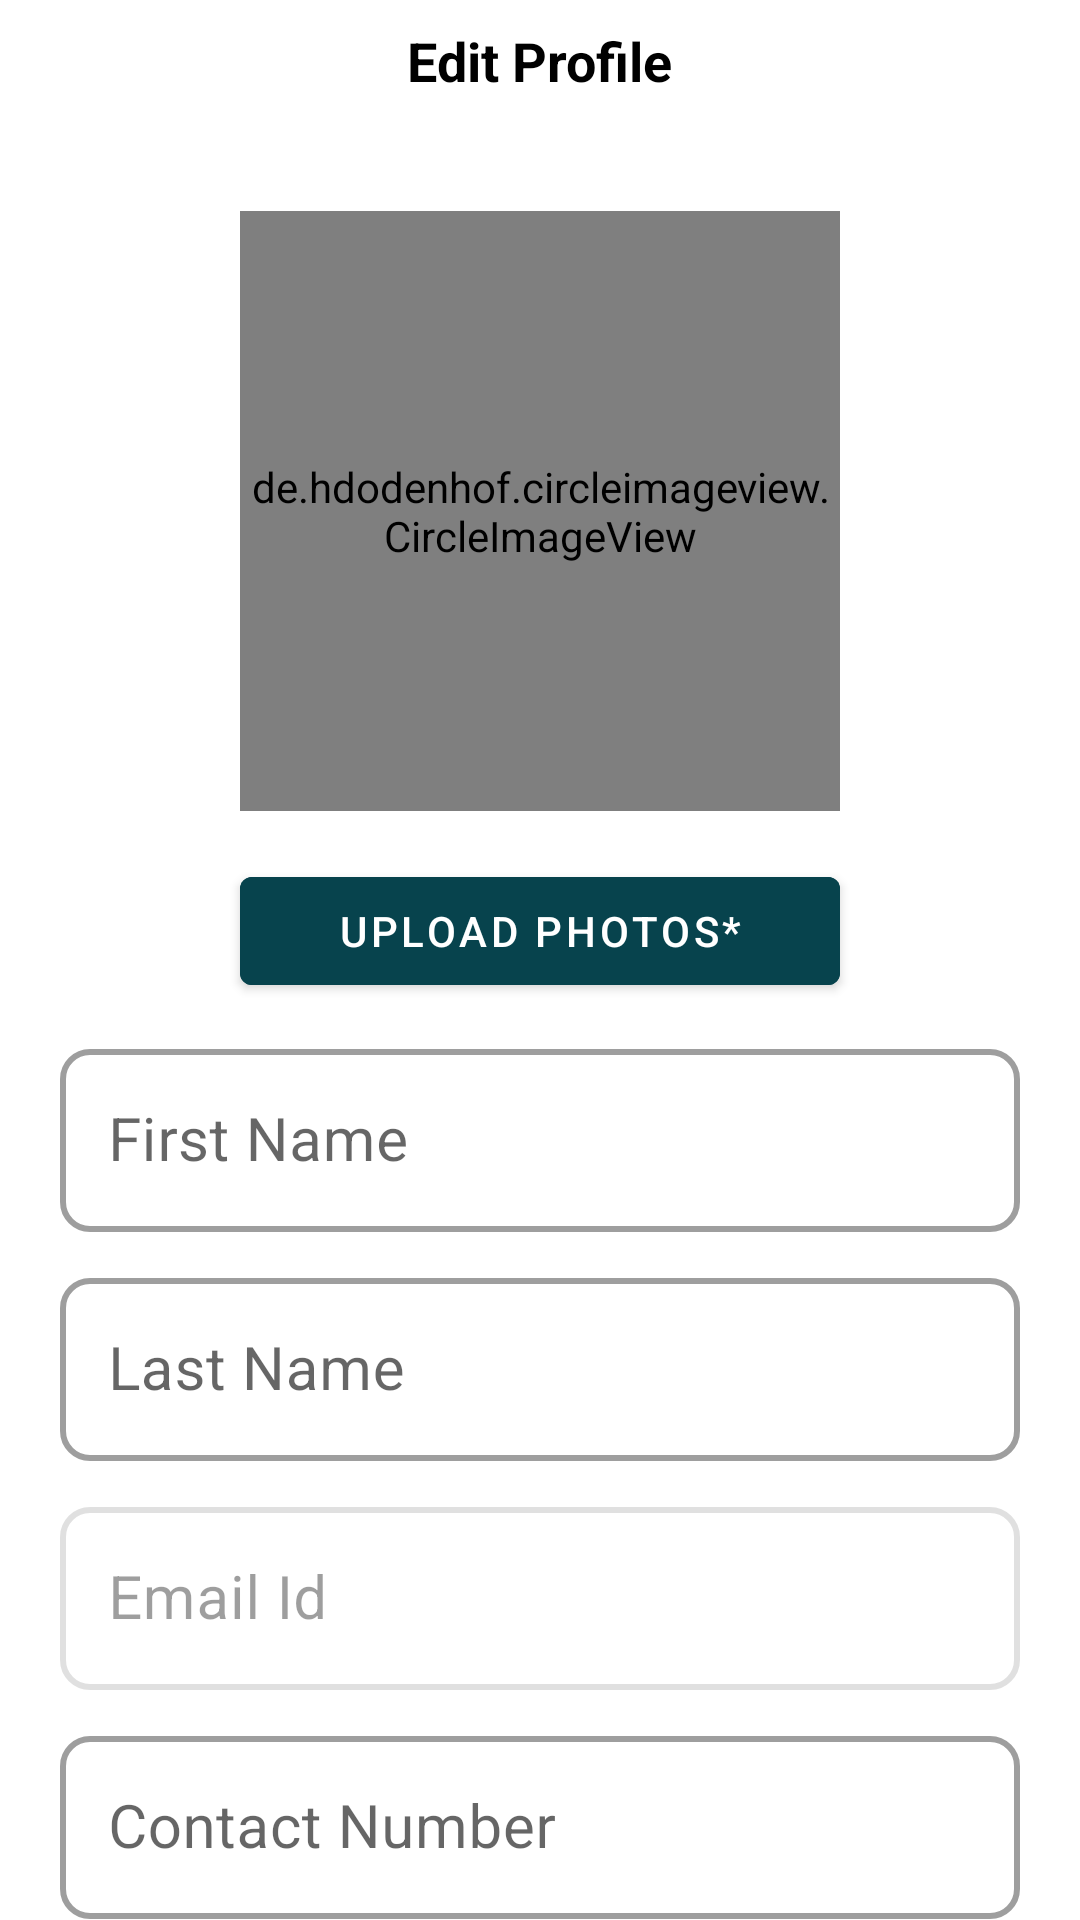

Here is an Android app screen rendered from its layout file. Give the layout XML and the strings, colors and styles it references.
<!-- AndroidManifest.xml: application theme Theme.PropertyBhandar -->
<!-- res/layout/activity_edit_profile.xml -->
<?xml version="1.0" encoding="utf-8"?>
<androidx.constraintlayout.widget.ConstraintLayout xmlns:android="http://schemas.android.com/apk/res/android"
    xmlns:app="http://schemas.android.com/apk/res-auto"
    xmlns:tools="http://schemas.android.com/tools"
    android:id="@+id/main"
    android:layout_width="match_parent"
    android:layout_height="match_parent"
    android:background="@color/white"
    tools:context=".Activity.EditProfileActivity">

    <androidx.core.widget.NestedScrollView
        android:layout_width="match_parent"
        android:layout_height="0dp"
        android:fillViewport="true"
        app:layout_constraintTop_toTopOf="parent"
        app:layout_constraintBottom_toBottomOf="parent"
        app:layout_constraintStart_toStartOf="parent"
        app:layout_constraintEnd_toEndOf="parent">

    <androidx.constraintlayout.widget.ConstraintLayout
        android:layout_width="match_parent"
        android:layout_height="wrap_content"
        android:background="@color/white"
        android:layout_marginBottom="30dp"
        tools:ignore="MissingConstraints">

        <RelativeLayout
            android:id="@+id/topBar"
            android:layout_width="0dp"
            android:layout_height="wrap_content"
            android:padding="8dp"
            app:layout_constraintTop_toTopOf="parent"
            app:layout_constraintStart_toStartOf="parent"
            app:layout_constraintEnd_toEndOf="parent">

            <ImageView
                android:id="@+id/backic"
                android:layout_width="wrap_content"
                android:layout_height="wrap_content"
                android:layout_alignParentStart="true"
                android:src="@drawable/baseline_arrow_back_ios_new_24"
                android:contentDescription="Back Button" />

            <TextView
                android:id="@+id/titleText"
                android:layout_width="wrap_content"
                android:layout_height="wrap_content"
                android:layout_centerInParent="true"
                android:text="Edit Profile"
                android:textSize="18sp"
                android:textStyle="bold"
                android:textColor="@android:color/black" />
        </RelativeLayout>



            <de.hdodenhof.circleimageview.CircleImageView
                android:id="@+id/editUserImageView"
                android:layout_width="200dp"
                android:layout_height="200dp"
                android:layout_marginTop="30dp"
                app:civ_border_width="2dp"
                app:layout_constraintEnd_toEndOf="parent"
                app:layout_constraintStart_toStartOf="parent"
                app:layout_constraintTop_toBottomOf="@+id/topBar"
                />

            <com.google.android.material.button.MaterialButton
                android:id="@+id/uploadPhotoButton"
                style="@style/Widget.MaterialComponents.Button"
                android:layout_width="0dp"
                android:layout_height="wrap_content"
                android:layout_marginTop="16dp"
                android:backgroundTint="@color/backgroundColor"
                android:text="Upload Photos*"
                android:textColor="@android:color/white"
                app:layout_constraintEnd_toEndOf="@+id/editUserImageView"
                app:layout_constraintStart_toStartOf="@+id/editUserImageView"
                app:layout_constraintTop_toBottomOf="@id/editUserImageView" />

            <com.google.android.material.textfield.TextInputLayout
                android:id="@+id/firstNameEditText"
                style="@style/Widget.MaterialComponents.TextInputLayout.OutlinedBox"
                android:layout_width="match_parent"
                android:layout_height="wrap_content"
                android:layout_marginStart="@dimen/start_end_margin"
                android:layout_marginEnd="@dimen/start_end_margin"
                android:layout_marginTop="10dp"
                app:boxCornerRadiusBottomEnd="@dimen/til_radius"
                app:boxCornerRadiusBottomStart="@dimen/til_radius"
                app:boxCornerRadiusTopEnd="@dimen/til_radius"
                app:boxCornerRadiusTopStart="@dimen/til_radius"
                app:boxStrokeWidth="2dp"
                app:boxBackgroundColor="@color/white"
                app:layout_constraintEnd_toEndOf="parent"
                app:layout_constraintStart_toStartOf="parent"
                app:layout_constraintTop_toBottomOf="@+id/uploadPhotoButton">

                <EditText
                    android:id="@+id/firstnameEditText"
                    android:layout_width="match_parent"
                    android:layout_height="wrap_content"
                    android:hint="First Name"
                    android:inputType="text"
                    android:textSize="@dimen/et_text_size" />
            </com.google.android.material.textfield.TextInputLayout>

            <com.google.android.material.textfield.TextInputLayout
                android:id="@+id/lastNameEditText"
                style="@style/Widget.MaterialComponents.TextInputLayout.OutlinedBox"
                android:layout_width="match_parent"
                android:layout_height="wrap_content"
                android:layout_marginStart="@dimen/start_end_margin"
                android:layout_marginEnd="@dimen/start_end_margin"
                android:layout_marginTop="10dp"
                app:boxCornerRadiusBottomEnd="@dimen/til_radius"
                app:boxCornerRadiusBottomStart="@dimen/til_radius"
                app:boxCornerRadiusTopEnd="@dimen/til_radius"
                app:boxCornerRadiusTopStart="@dimen/til_radius"
                app:boxStrokeWidth="2dp"
                app:boxBackgroundColor="@color/white"
                app:layout_constraintEnd_toEndOf="parent"
                app:layout_constraintStart_toStartOf="parent"
                app:layout_constraintTop_toBottomOf="@+id/firstNameEditText">

                <EditText
                    android:id="@+id/lastnameEditText"
                    android:layout_width="match_parent"
                    android:layout_height="wrap_content"
                    android:hint="Last Name"
                    android:inputType="text"
                    android:textSize="@dimen/et_text_size" />
            </com.google.android.material.textfield.TextInputLayout>


            <com.google.android.material.textfield.TextInputLayout
                android:id="@+id/emailEditText"
                style="@style/Widget.MaterialComponents.TextInputLayout.OutlinedBox"
                android:layout_width="match_parent"
                android:layout_height="wrap_content"
                android:layout_marginStart="@dimen/start_end_margin"
                android:layout_marginEnd="@dimen/start_end_margin"
                android:layout_marginTop="10dp"
                app:boxCornerRadiusBottomEnd="@dimen/til_radius"
                app:boxCornerRadiusBottomStart="@dimen/til_radius"
                app:boxCornerRadiusTopEnd="@dimen/til_radius"
                app:boxCornerRadiusTopStart="@dimen/til_radius"
                app:boxStrokeWidth="2dp"
                android:enabled="false"
                app:boxBackgroundColor="@color/white"
                app:layout_constraintEnd_toEndOf="parent"
                app:layout_constraintStart_toStartOf="parent"
                app:layout_constraintTop_toBottomOf="@+id/lastNameEditText">

                <EditText
                    android:id="@+id/etEditEmail"
                    android:layout_width="match_parent"
                    android:layout_height="wrap_content"
                    android:hint="Email Id"
                    android:inputType="text"
                    android:textSize="@dimen/et_text_size"
                    tools:ignore="TextFields" />
            </com.google.android.material.textfield.TextInputLayout>

            <com.google.android.material.textfield.TextInputLayout
                android:id="@+id/contactEditText"
                style="@style/Widget.MaterialComponents.TextInputLayout.OutlinedBox"
                android:layout_width="match_parent"
                android:layout_height="wrap_content"
                android:layout_marginStart="@dimen/start_end_margin"
                android:layout_marginTop="10dp"
                android:layout_marginEnd="@dimen/start_end_margin"
                app:boxBackgroundColor="@color/white"
                app:boxCornerRadiusBottomEnd="@dimen/til_radius"
                app:boxCornerRadiusBottomStart="@dimen/til_radius"
                app:boxCornerRadiusTopEnd="@dimen/til_radius"
                app:boxCornerRadiusTopStart="@dimen/til_radius"
                app:boxStrokeWidth="2dp"
                app:layout_constraintEnd_toEndOf="parent"
                app:layout_constraintStart_toStartOf="parent"
                app:layout_constraintTop_toBottomOf="@+id/emailEditText">

                <EditText
                    android:id="@+id/etEditContact"
                    android:layout_width="match_parent"
                    android:layout_height="wrap_content"
                    android:hint="Contact Number"
                    android:inputType="text"
                    android:textSize="@dimen/et_text_size" />
            </com.google.android.material.textfield.TextInputLayout>

            <androidx.appcompat.widget.AppCompatButton
                android:id="@+id/saveButton"
                android:layout_width="match_parent"
                android:layout_height="wrap_content"
                android:layout_marginStart="20dp"
                android:layout_marginEnd="20dp"
                android:background="@color/backgroundColor"
                android:text="Save"
                android:textColor="@color/white"
                android:textSize="22sp"
                android:textStyle="bold"
                android:layout_marginTop="30dp"
                app:layout_constraintEnd_toEndOf="parent"
                app:layout_constraintStart_toStartOf="parent"
                app:layout_constraintTop_toBottomOf="@+id/contactEditText" />
    </androidx.constraintlayout.widget.ConstraintLayout>
    </androidx.core.widget.NestedScrollView>

</androidx.constraintlayout.widget.ConstraintLayout>
<!-- resources referenced by this layout -->
<resources>
  <color name="backgroundColor">#07434D</color>
  <color name="white">#FFFFFFFF</color>
  <dimen name="et_text_size">20sp</dimen>
  <dimen name="start_end_margin">20dp</dimen>
  <dimen name="til_radius">10dp</dimen>
  <style name="Theme.PropertyBhandar" parent="Base.Theme.PropertyBhandar" />
  <style name="Base.Theme.PropertyBhandar" parent="Theme.MaterialComponents.Light.NoActionBar">
  
          <item name="android:windowIsTranslucent">true</item>
          <item name="android:windowSoftInputMode">adjustResize</item>
          
          
          
  
          
          <item name="android:windowBackground">@android:color/white</item> 
  
          
          <item name="android:statusBarColor">@color/backgroundColor</item>
  
          
          <item name="android:navigationBarColor">@color/backgroundColor</item>
  
          
      </style>
</resources>
